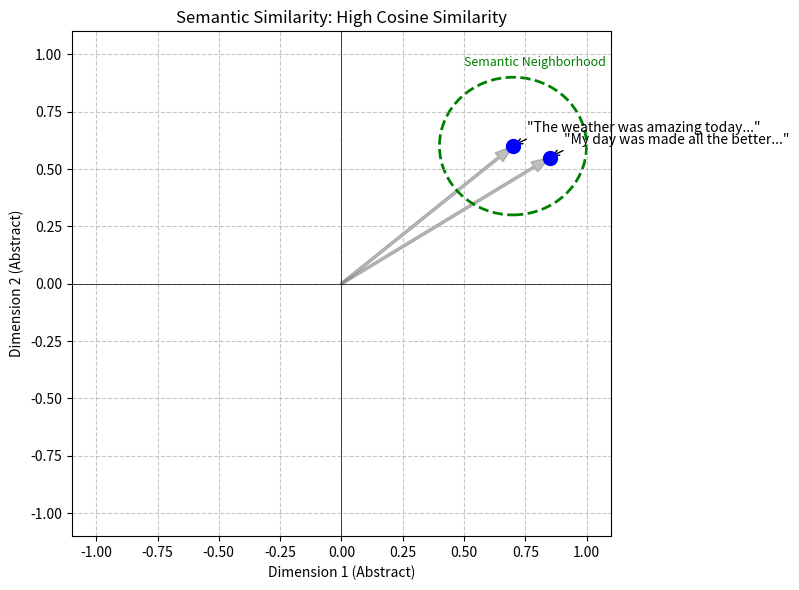
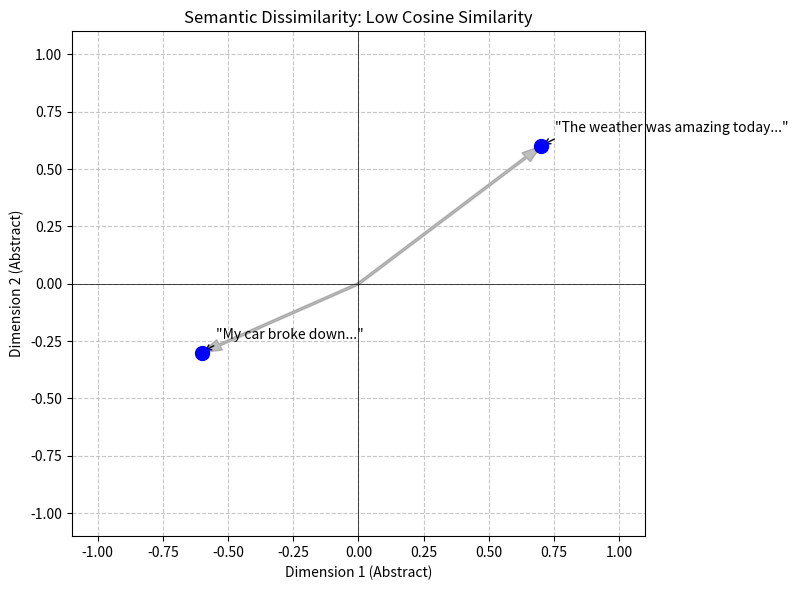

Generate these figures, in order, with matplotlib:
import matplotlib.pyplot as plt
import numpy as np

def create_viz(filename, points, labels, title, highlight_circle=False):
    plt.figure(figsize=(8, 6))
    
    # Extract coordinates
    x = [p[0] for p in points]
    y = [p[1] for p in points]
    
    # Plot points
    plt.scatter(x, y, c='blue', s=100, zorder=5)
    
    # Add labels
    for i, label in enumerate(labels):
        plt.annotate(label, (x[i], y[i]), xytext=(10, 10), textcoords='offset points', 
                     fontsize=10, arrowprops=dict(arrowstyle="->", connectionstyle="arc3,rad=.2"))
        
    # Set limits and labels
    plt.xlim(-1.1, 1.1)
    plt.ylim(-1.1, 1.1)
    plt.xlabel('Dimension 1 (Abstract)')
    plt.ylabel('Dimension 2 (Abstract)')
    plt.title(title)
    plt.grid(True, linestyle='--', alpha=0.7)
    plt.axhline(0, color='black', linewidth=0.5)
    plt.axvline(0, color='black', linewidth=0.5)
    
    # Draw origin arrow
    for i in range(len(points)):
        plt.arrow(0, 0, x[i], y[i], color='gray', alpha=0.5, width=0.01, head_width=0.05, length_includes_head=True)

    if highlight_circle:
        circle = plt.Circle((x[0], y[0]), 0.3, color='green', fill=False, linestyle='--', linewidth=2)
        plt.gca().add_patch(circle)
        plt.text(x[0]-0.2, y[0]+0.35, "Semantic Neighborhood", color='green', fontsize=9)

    plt.tight_layout()
    plt.savefig(filename, dpi=150)
    plt.close()

# Pair 1: Semantically Close
points_close = [(0.7, 0.6), (0.85, 0.55)]
labels_close = [
    '"The weather was amazing today..."',
    '"My day was made all the better..."'
]
create_viz('vector_viz_close.png', points_close, labels_close, 'Semantic Similarity: High Cosine Similarity', highlight_circle=True)

# Pair 2: Semantically Far
points_far = [(0.7, 0.6), (-0.6, -0.3)]
labels_far = [
    '"The weather was amazing today..."',
    '"My car broke down..."'
]
create_viz('vector_viz_far.png', points_far, labels_far, 'Semantic Dissimilarity: Low Cosine Similarity', highlight_circle=False)

print("Images generated: vector_viz_close.png, vector_viz_far.png")
